The GitHub repository Sabira687/Coins contains a labelled image folder "dataset" with 5 categories: 100 tenge, 10 tenge, 20 tenge, 50 tenge, 5 tenge. Examples follow, each with its label.

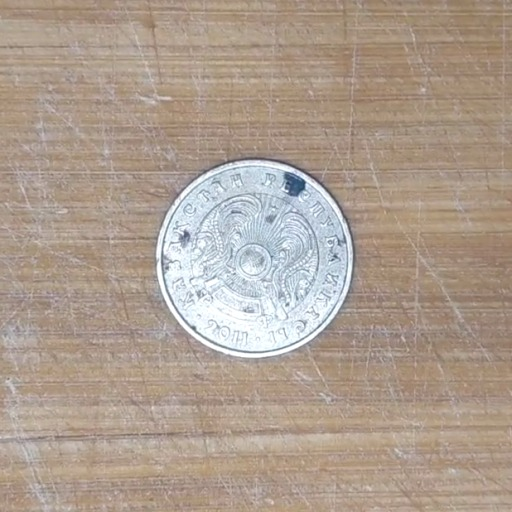
Label: 10 tenge

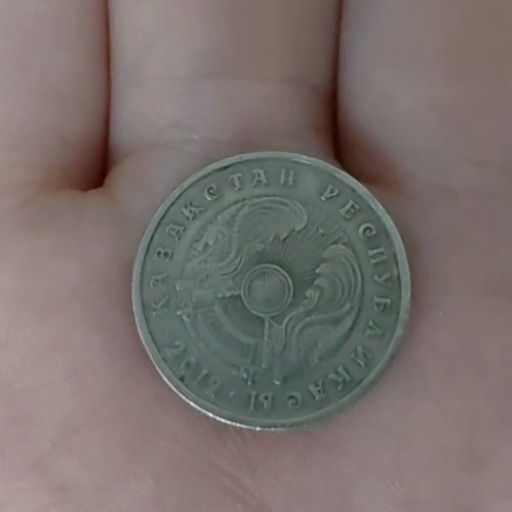
Label: 20 tenge

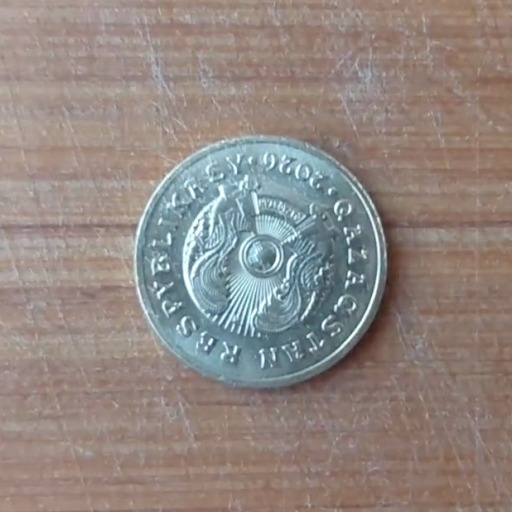
Label: 5 tenge

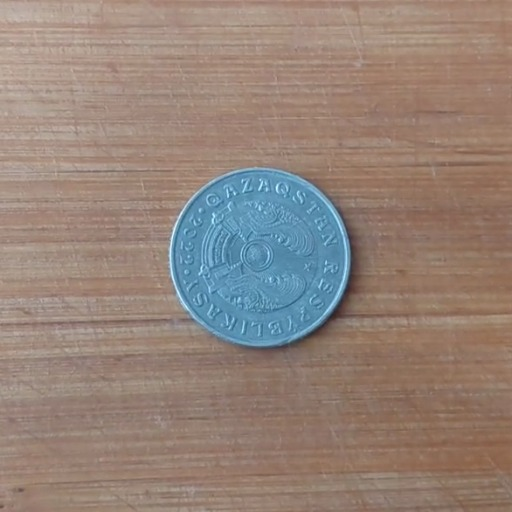
Label: 50 tenge

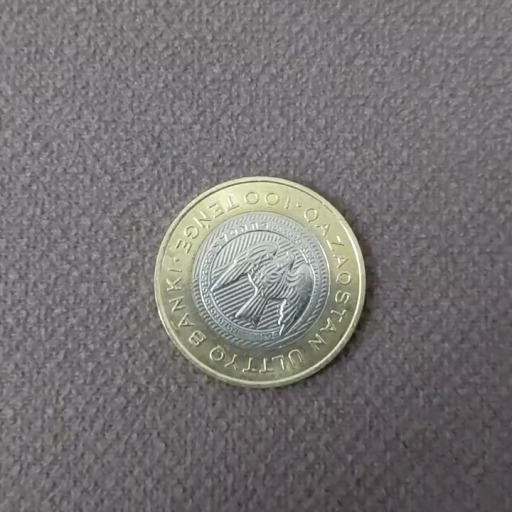
Label: 100 tenge

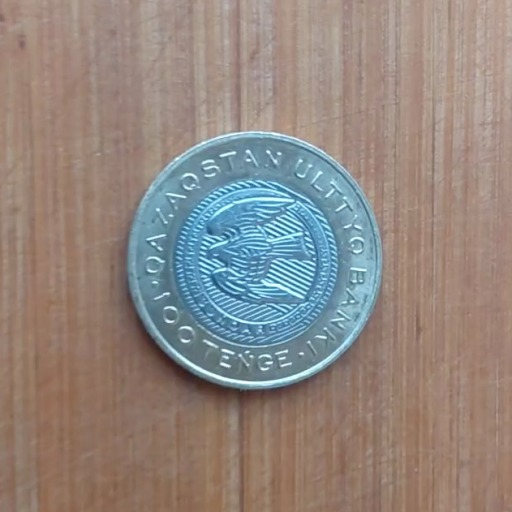
Label: 100 tenge
